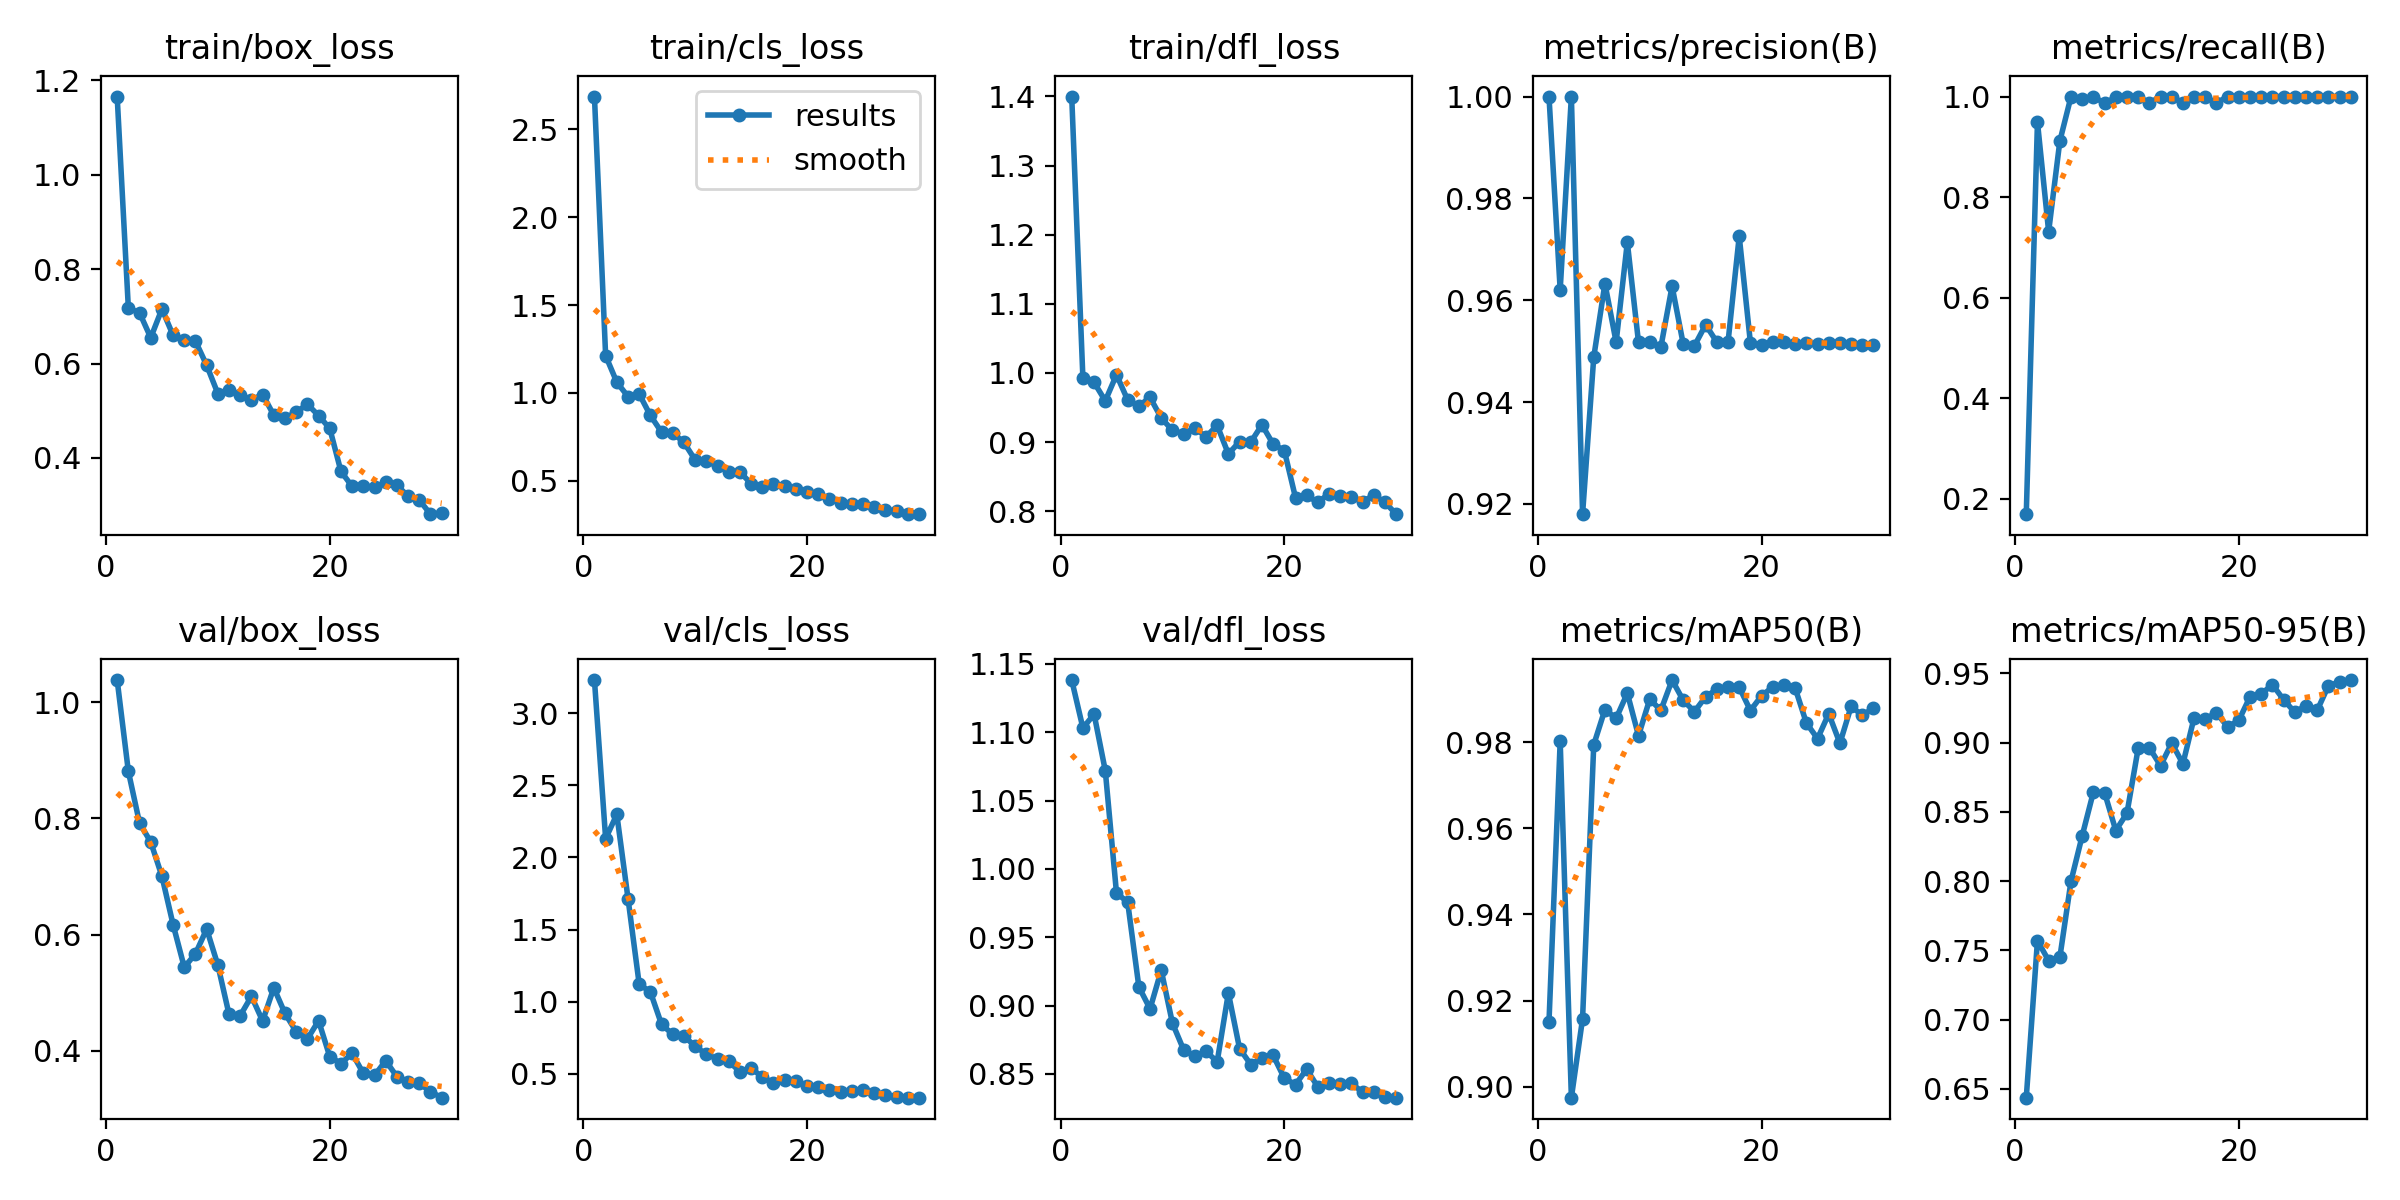

The table this chart was drawn from, first rows:
epoch, train/box_loss, train/cls_loss, train/dfl_loss, metrics/precision(B), metrics/recall(B), metrics/mAP50(B), metrics/mAP50-95(B), val/box_loss, val/cls_loss, val/dfl_loss, lr/pg0, lr/pg1, lr/pg2
1, 1.166, 2.687, 1.4, 1, 0.1698, 0.9151, 0.6436, 1.038, 3.229, 1.138, 0.0003334, 0.0003334, 0.0003334
2, 0.7173, 1.212, 0.9922, 0.962, 0.9494, 0.9802, 0.757, 0.8809, 2.13, 1.103, 0.0006609, 0.0006609, 0.0006609
3, 0.7076, 1.06, 0.9863, 1, 0.7316, 0.8974, 0.7426, 0.7919, 2.298, 1.113, 0.0009653, 0.0009653, 0.0009653
4, 0.6547, 0.9789, 0.9597, 0.918, 0.9114, 0.9158, 0.7449, 0.7595, 1.715, 1.072, 0.001247, 0.001247, 0.001247
5, 0.7155, 0.9933, 0.9975, 0.9488, 1, 0.9794, 0.8001, 0.7005, 1.121, 0.9824, 0.001447, 0.001447, 0.001447
6, 0.6597, 0.8712, 0.9609, 0.9633, 0.9959, 0.9875, 0.8328, 0.6171, 1.067, 0.9756, 0.001392, 0.001392, 0.001392
7, 0.65, 0.776, 0.9524, 0.9518, 0.999, 0.9855, 0.8644, 0.5438, 0.8421, 0.9137, 0.001337, 0.001337, 0.001337
8, 0.6473, 0.7719, 0.9647, 0.9714, 0.9873, 0.9913, 0.8638, 0.5673, 0.7737, 0.8976, 0.001282, 0.001282, 0.001282
9, 0.5962, 0.7176, 0.9351, 0.9517, 0.9981, 0.9815, 0.8365, 0.6097, 0.7626, 0.9259, 0.001227, 0.001227, 0.001227
10, 0.5361, 0.618, 0.9169, 0.9517, 0.9982, 0.9899, 0.8491, 0.5475, 0.6902, 0.8872, 0.001172, 0.001172, 0.001172
11, 0.5442, 0.6106, 0.9122, 0.9508, 1, 0.9874, 0.8959, 0.4627, 0.6358, 0.8677, 0.001117, 0.001117, 0.001117
12, 0.5337, 0.5829, 0.9201, 0.9627, 0.9873, 0.9944, 0.8963, 0.4608, 0.6028, 0.8629, 0.001062, 0.001062, 0.001062
13, 0.5227, 0.5507, 0.9078, 0.9514, 1, 0.9897, 0.8833, 0.494, 0.5873, 0.8665, 0.001007, 0.001007, 0.001007
14, 0.5343, 0.5499, 0.9242, 0.951, 1, 0.987, 0.8997, 0.4515, 0.5144, 0.859, 0.0009519, 0.0009519, 0.0009519
15, 0.4905, 0.4825, 0.8829, 0.9552, 0.9873, 0.9905, 0.8847, 0.5086, 0.5413, 0.9092, 0.0008969, 0.0008969, 0.0008969
16, 0.4843, 0.4665, 0.9007, 0.9518, 0.9992, 0.9922, 0.918, 0.4643, 0.476, 0.8686, 0.0008418, 0.0008418, 0.0008418
17, 0.4967, 0.4795, 0.9, 0.9518, 0.999, 0.9927, 0.9172, 0.4332, 0.438, 0.8569, 0.0007868, 0.0007868, 0.0007868
18, 0.5137, 0.4721, 0.925, 0.9726, 0.9873, 0.9927, 0.9215, 0.4206, 0.46, 0.862, 0.0007318, 0.0007318, 0.0007318
19, 0.4896, 0.4528, 0.8972, 0.9516, 1, 0.9873, 0.9113, 0.4518, 0.4519, 0.8636, 0.0006768, 0.0006768, 0.0006768
20, 0.4623, 0.4362, 0.8877, 0.9513, 1, 0.9907, 0.9162, 0.3901, 0.4168, 0.8469, 0.0006218, 0.0006218, 0.0006218
21, 0.3713, 0.4235, 0.8196, 0.9518, 0.9992, 0.9928, 0.9332, 0.3782, 0.4098, 0.8422, 0.0005668, 0.0005668, 0.0005668
22, 0.3394, 0.3961, 0.823, 0.9518, 0.9992, 0.9932, 0.9352, 0.3958, 0.3908, 0.8535, 0.0005118, 0.0005118, 0.0005118
23, 0.3404, 0.3722, 0.8127, 0.9515, 1, 0.9925, 0.9419, 0.3613, 0.374, 0.8404, 0.0004568, 0.0004568, 0.0004568
24, 0.3378, 0.3682, 0.8256, 0.9515, 1, 0.9844, 0.931, 0.3578, 0.3822, 0.8435, 0.0004017, 0.0004017, 0.0004017
25, 0.348, 0.3697, 0.8224, 0.9513, 1, 0.9808, 0.9219, 0.3831, 0.3902, 0.8423, 0.0003467, 0.0003467, 0.0003467
26, 0.342, 0.3521, 0.8201, 0.9515, 1, 0.9866, 0.9268, 0.3557, 0.3662, 0.843, 0.0002917, 0.0002917, 0.0002917
27, 0.3187, 0.3328, 0.8141, 0.9515, 1, 0.9797, 0.9234, 0.3473, 0.3551, 0.8367, 0.0002367, 0.0002367, 0.0002367
28, 0.3105, 0.328, 0.8232, 0.9513, 1, 0.9883, 0.9411, 0.3441, 0.3412, 0.8366, 0.0001817, 0.0001817, 0.0001817
29, 0.2806, 0.3111, 0.8129, 0.9513, 1, 0.9862, 0.9438, 0.3299, 0.3347, 0.8329, 0.0001267, 0.0001267, 0.0001267
30, 0.2832, 0.3092, 0.7958, 0.9513, 1, 0.9879, 0.9452, 0.3195, 0.3349, 0.8326, 7.1681e-05, 7.1681e-05, 7.1681e-05
